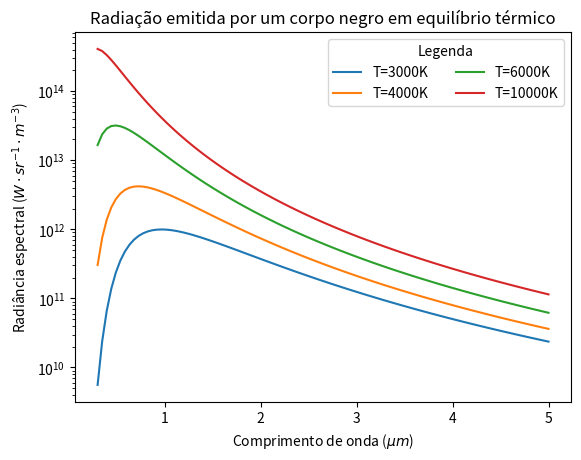

The script that saved this image:
import matplotlib.pyplot as plt
import numpy as np

kB = 1.380649e-23 # J /K
h = 6.62607015e-34 # J s
c = 299792458.0 # m / s

def planck(l, T):
    A = 2 * h * c**2 / l**5
    B = A / (np.exp(h * c / (kB * T * l)) - 1.0)
    return B

l = np.linspace(0.3e-6, 5e-6, 100) # comprimento de onda em metros
l_um = l / 1e-6 # comprimento de onda em micrômetros

fig, axes = plt.subplots()
for T in(3000, 4000, 6000, 10000):
    axes.plot(l_um, planck(l, T),  label="T={0}K".format(T))
    
leg = axes.legend(loc='upper right', ncol=2, title='Legenda')
axes.set_yscale('log')
axes.set_xlabel(r'Comprimento de onda ($\mu m$)')
axes.set_ylabel(r'Radiância espectral ($W \cdot sr^{-1} \cdot m^{-3}$)')
axes.set_title('Radiação emitida por um corpo negro em equilíbrio térmico')
    
plt.show()